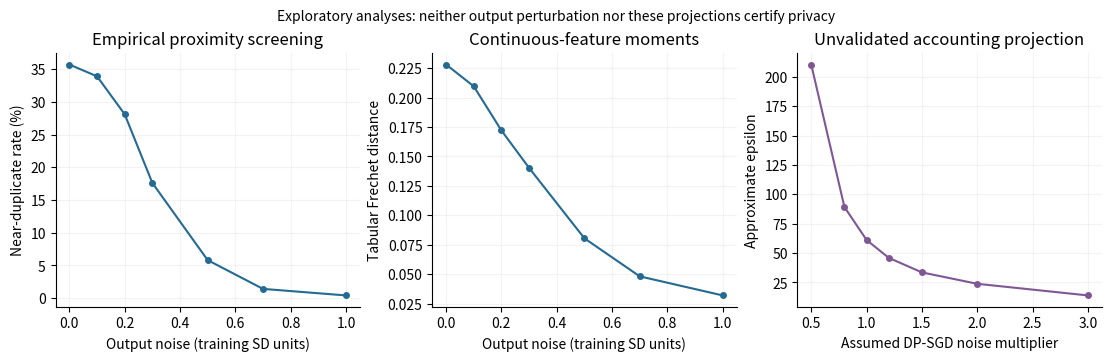

Write the Python code that produced this figure. (Note: this script raises an exception after producing the figure.)
"""Render recorded exploratory sweeps without unsupported privacy labels."""
from pathlib import Path
import matplotlib
matplotlib.use('Agg')
import matplotlib.pyplot as plt

fig, axes = plt.subplots(1,3,figsize=(11,3.5),layout='constrained')
sigma = [0,.1,.2,.3,.5,.7,1.0]
axes[0].plot(sigma,[35.7,33.9,28.1,17.6,5.8,1.4,.4],'-o',color='#246a92',markersize=4)
axes[0].set(xlabel='Output noise (training SD units)',ylabel='Near-duplicate rate (%)',
            title='Empirical proximity screening')
axes[1].plot(sigma,[.2280,.2095,.1720,.1402,.0804,.0481,.0319],'-o',color='#246a92',markersize=4)
axes[1].set(xlabel='Output noise (training SD units)',ylabel='Tabular Frechet distance',
            title='Continuous-feature moments')
axes[2].plot([.5,.8,1,1.2,1.5,2,3],[210.4,89.2,61.2,46,33.6,23.9,14],'-o',color='#805795',markersize=4)
axes[2].set(xlabel='Assumed DP-SGD noise multiplier',ylabel='Approximate epsilon',
            title='Unvalidated accounting projection')
for ax in axes:
    ax.spines[['top','right']].set_visible(False)
    ax.grid(alpha=.15)
fig.suptitle('Exploratory analyses: neither output perturbation nor these projections certify privacy',fontsize=10)
fig.savefig(Path(__file__).resolve().parent/'paper/figures_supplementary/figS15_privacy_enhancement.png',dpi=220)
